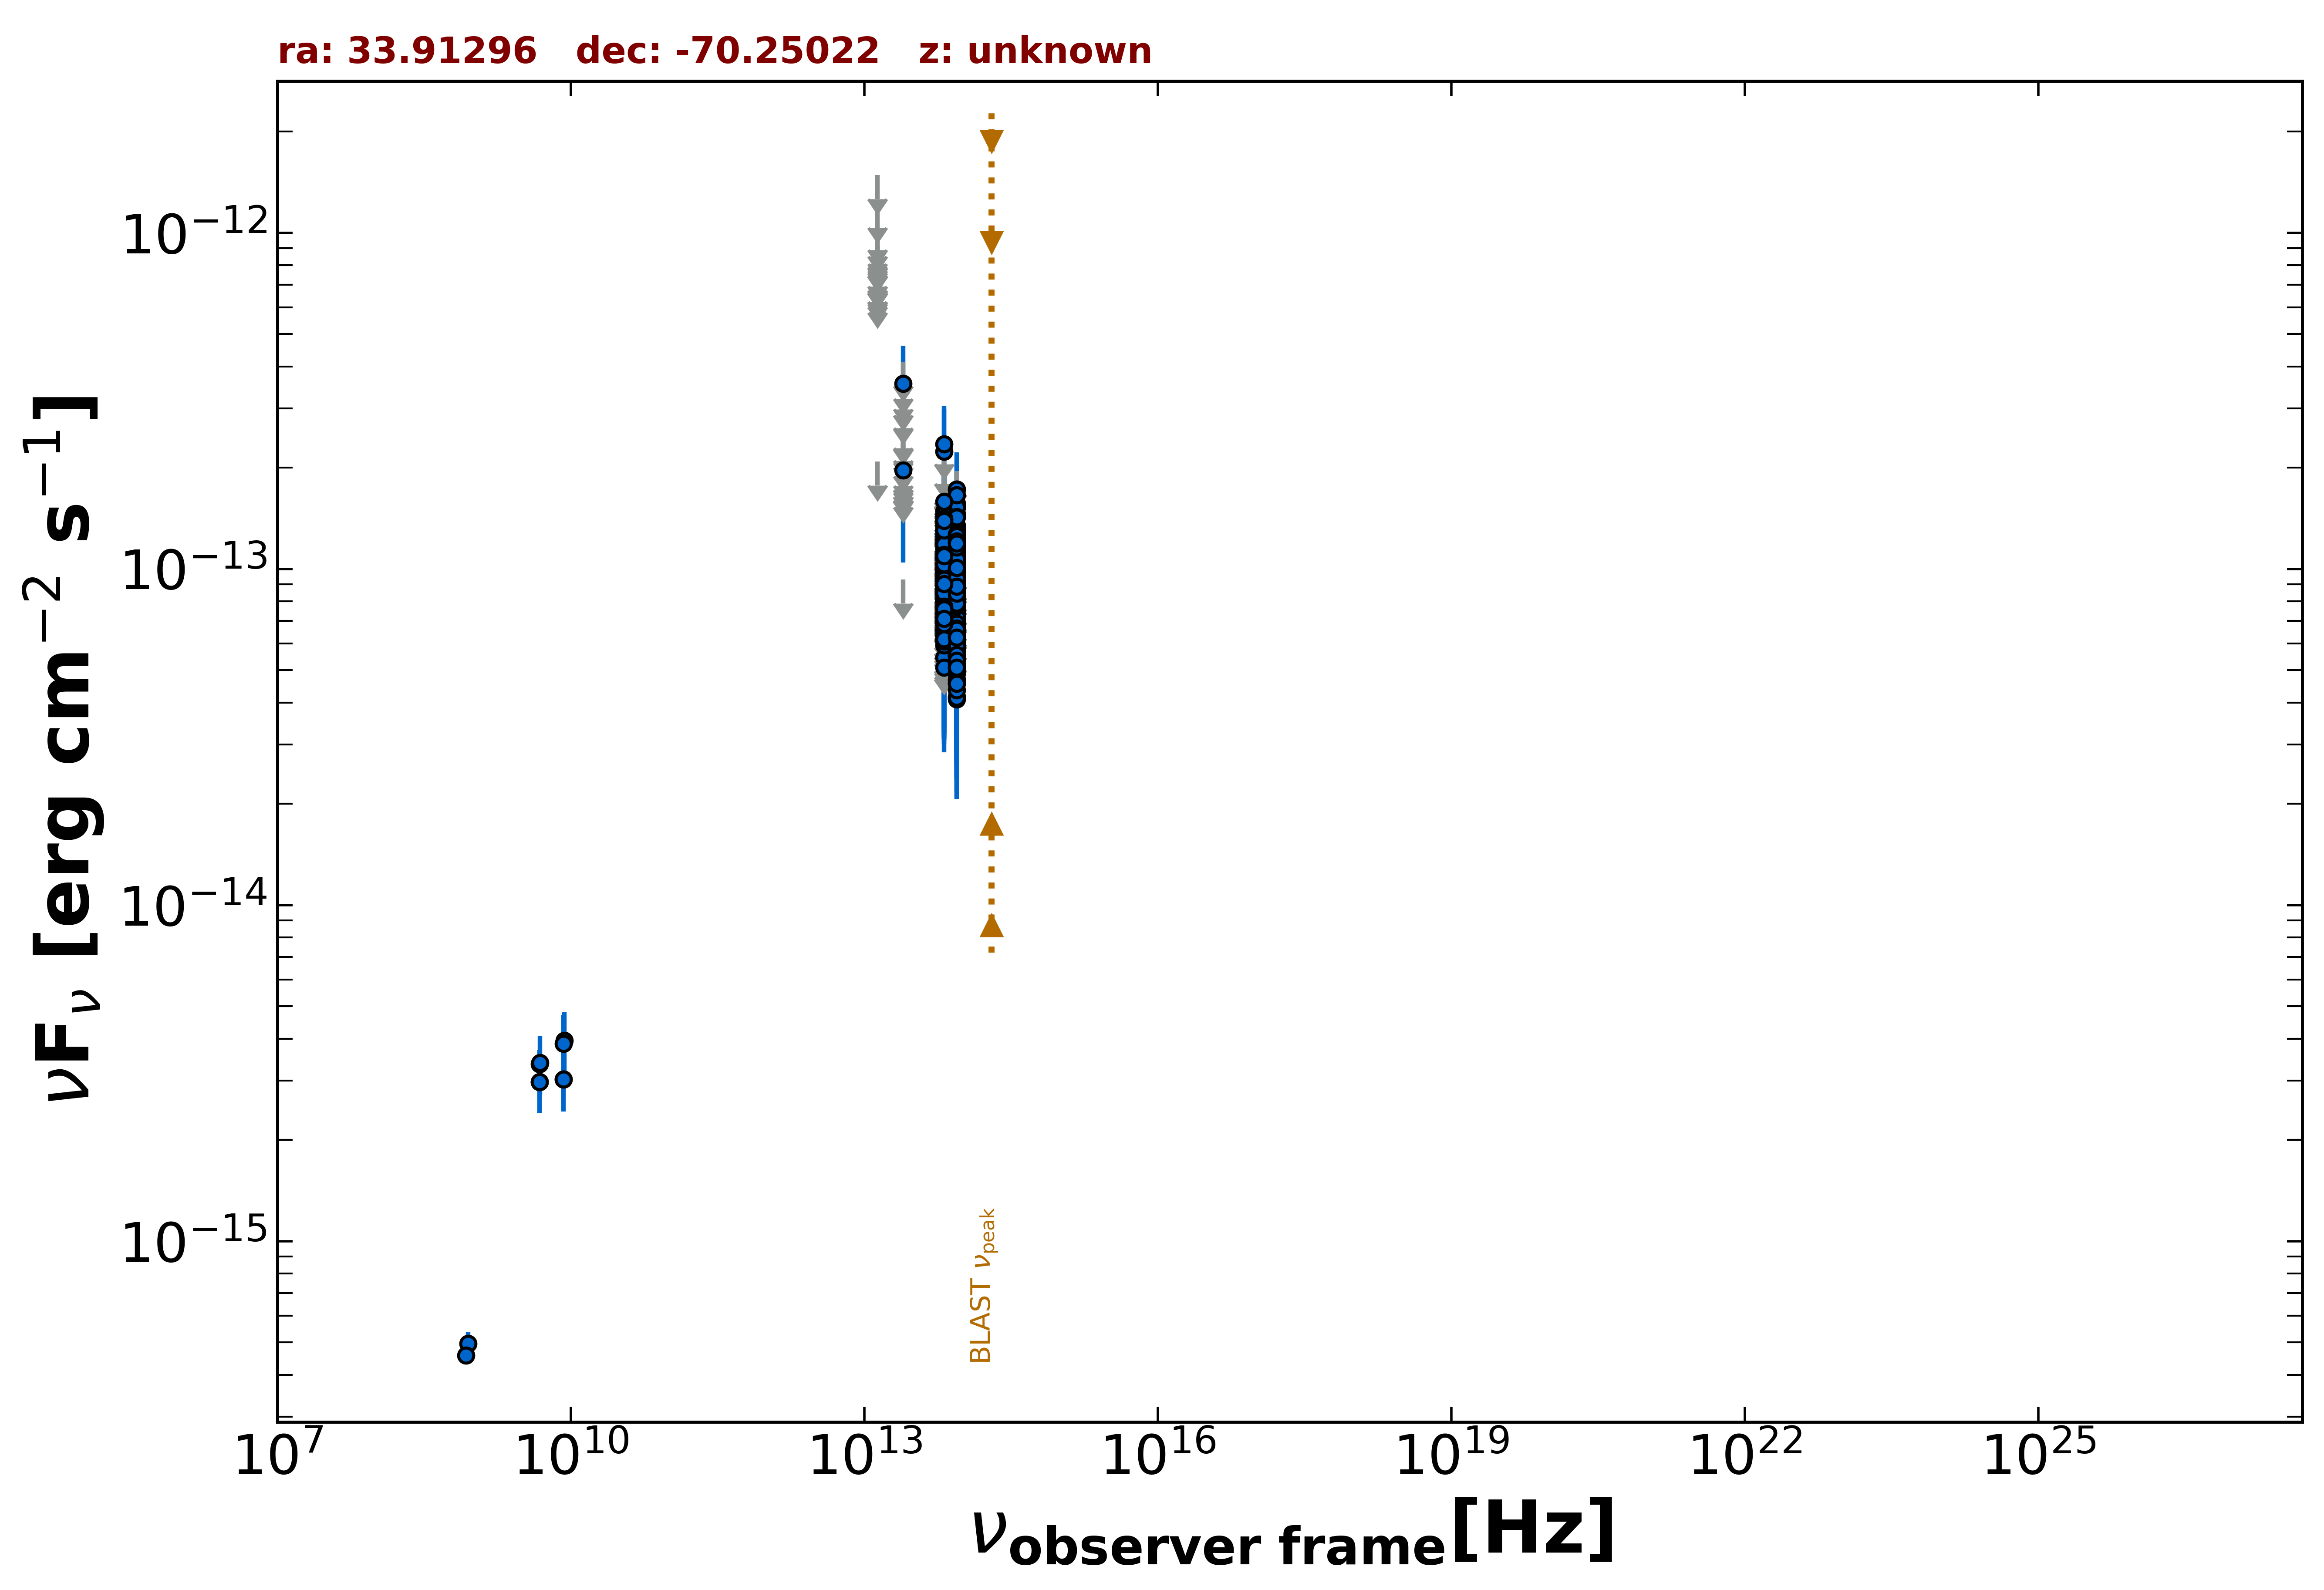

Values plotted in this chart, from the file beside it:
freq., flux, err_flux, MJD_start, MJD_end, flag, catalog, reference
8.870e+08, 4.958e-16, 3.990e-17, 55000, 55000, , RACS, Hale et al. 2021  PASA  38  e058
8.430e+08, 4.569e-16, 1.690e-17, 55000, 55000, , SUMSS, Manch et al. 2003  MNRAS  342  1117
4.800e+09, 2.976e-15, 3.360e-16, 55000, 55000, , ATPMN, McConnell et al. 2012  MNRAS  422  1527
8.600e+09, 3.956e-15, 8.600e-16, 55000, 55000, , ATPMN, McConnell et al. 2012  MNRAS  422  1527
8.400e+09, 3.032e-15, 0.000e+00, 55000, 55000, , CRATES, Healey et al. 2007  ApJS  171  61
4.800e+09, 3.360e-15, 3.360e-16, 55000, 55000, , PMN, Griffith et al. 1993-1996  VizieR  VIII/…
8.817e+13, 6.963e-14, 1.425e-15, 55000, 55000, , UNWISE, Schlafly et al. 2019  ApJS  240  30
6.517e+13, 5.448e-14, 2.115e-15, 55000, 55000, , UNWISE, Schlafly et al. 2019  ApJS  240  30
8.817e+13, 7.166e-14, 3.500e-15, 55000, 55000, , WISE, Wright et al. 2010  AJ  140  1868
6.517e+13, 5.094e-14, 4.275e-15, 55000, 55000, , WISE, Wright et al. 2010  AJ  140  1868
2.498e+13, 9.288e-14, 0.000e+00, 55000, 55000, UL, WISE, Wright et al. 2010  AJ  140  1868
1.363e+13, 2.085e-13, 0.000e+00, 55000, 55000, UL, WISE, Wright et al. 2010  AJ  140  1868
8.817e+13, 7.126e-14, 2.227e-14, 56975, 56975, , NEOWISE, Mainzer et al. 2014  ApJ  792  30
6.517e+13, 1.269e-13, 4.706e-14, 56975, 56975, , NEOWISE, Mainzer et al. 2014  ApJ  792  30
8.817e+13, 9.403e-14, 2.087e-14, 56976, 56976, , NEOWISE, Mainzer et al. 2014  ApJ  792  30
6.517e+13, 1.257e-13, 0.000e+00, 56976, 56976, UL, NEOWISE, Mainzer et al. 2014  ApJ  792  30
8.817e+13, 8.840e-14, 2.046e-14, 56976, 56976, , NEOWISE, Mainzer et al. 2014  ApJ  792  30
6.517e+13, 1.176e-13, 0.000e+00, 56976, 56976, UL, NEOWISE, Mainzer et al. 2014  ApJ  792  30
8.817e+13, 1.100e-13, 2.347e-14, 56975, 56975, , NEOWISE, Mainzer et al. 2014  ApJ  792  30
6.517e+13, 1.413e-13, 0.000e+00, 56975, 56975, UL, NEOWISE, Mainzer et al. 2014  ApJ  792  30
8.817e+13, 1.182e-13, 4.476e-14, 56975, 56975, , NEOWISE, Mainzer et al. 2014  ApJ  792  30
6.517e+13, 2.234e-13, 7.565e-14, 56975, 56975, , NEOWISE, Mainzer et al. 2014  ApJ  792  30
8.817e+13, 1.063e-13, 2.180e-14, 56974, 56974, , NEOWISE, Mainzer et al. 2014  ApJ  792  30
6.517e+13, 6.593e-14, 3.353e-14, 56974, 56974, , NEOWISE, Mainzer et al. 2014  ApJ  792  30
8.817e+13, 6.345e-14, 2.119e-14, 57159, 57159, , NEOWISE, Mainzer et al. 2014  ApJ  792  30
6.517e+13, 1.480e-13, 0.000e+00, 57159, 57159, UL, NEOWISE, Mainzer et al. 2014  ApJ  792  30
8.817e+13, 1.305e-13, 2.900e-14, 57159, 57159, , NEOWISE, Mainzer et al. 2014  ApJ  792  30
6.517e+13, 1.330e-13, 0.000e+00, 57159, 57159, UL, NEOWISE, Mainzer et al. 2014  ApJ  792  30
8.817e+13, 9.783e-14, 1.803e-14, 57159, 57159, , NEOWISE, Mainzer et al. 2014  ApJ  792  30
6.517e+13, 5.854e-14, 0.000e+00, 57159, 57159, UL, NEOWISE, Mainzer et al. 2014  ApJ  792  30
8.817e+13, 9.240e-14, 2.103e-14, 57159, 57159, , NEOWISE, Mainzer et al. 2014  ApJ  792  30
6.517e+13, 1.458e-13, 0.000e+00, 57159, 57159, UL, NEOWISE, Mainzer et al. 2014  ApJ  792  30
8.817e+13, 1.132e-13, 1.967e-14, 57159, 57159, , NEOWISE, Mainzer et al. 2014  ApJ  792  30
6.517e+13, 6.158e-14, 3.057e-14, 57159, 57159, , NEOWISE, Mainzer et al. 2014  ApJ  792  30
8.817e+13, 1.256e-13, 2.065e-14, 57158, 57158, , NEOWISE, Mainzer et al. 2014  ApJ  792  30
6.517e+13, 1.221e-13, 3.438e-14, 57158, 57158, , NEOWISE, Mainzer et al. 2014  ApJ  792  30
8.817e+13, 1.025e-13, 1.936e-14, 57158, 57158, , NEOWISE, Mainzer et al. 2014  ApJ  792  30
6.517e+13, 1.212e-13, 3.036e-14, 57158, 57158, , NEOWISE, Mainzer et al. 2014  ApJ  792  30
8.817e+13, 7.974e-14, 2.040e-14, 57158, 57158, , NEOWISE, Mainzer et al. 2014  ApJ  792  30
6.517e+13, 1.128e-13, 0.000e+00, 57158, 57158, UL, NEOWISE, Mainzer et al. 2014  ApJ  792  30
8.817e+13, 1.148e-13, 2.832e-14, 57159, 57159, , NEOWISE, Mainzer et al. 2014  ApJ  792  30
6.517e+13, 8.747e-14, 0.000e+00, 57159, 57159, UL, NEOWISE, Mainzer et al. 2014  ApJ  792  30
8.817e+13, 7.608e-14, 1.897e-14, 57158, 57158, , NEOWISE, Mainzer et al. 2014  ApJ  792  30
6.517e+13, 8.399e-14, 2.887e-14, 57158, 57158, , NEOWISE, Mainzer et al. 2014  ApJ  792  30
8.817e+13, 8.055e-14, 1.927e-14, 57158, 57158, , NEOWISE, Mainzer et al. 2014  ApJ  792  30
6.517e+13, 1.186e-13, 0.000e+00, 57158, 57158, UL, NEOWISE, Mainzer et al. 2014  ApJ  792  30
8.817e+13, 7.306e-14, 1.814e-14, 57158, 57158, , NEOWISE, Mainzer et al. 2014  ApJ  792  30
6.517e+13, 1.624e-13, 0.000e+00, 57158, 57158, UL, NEOWISE, Mainzer et al. 2014  ApJ  792  30
8.817e+13, 9.648e-14, 0.000e+00, 57694, 57694, UL, NEOWISE, Mainzer et al. 2014  ApJ  792  30
6.517e+13, 8.148e-14, 3.573e-14, 57694, 57694, , NEOWISE, Mainzer et al. 2014  ApJ  792  30
8.817e+13, 1.154e-13, 2.725e-14, 57694, 57694, , NEOWISE, Mainzer et al. 2014  ApJ  792  30
6.517e+13, 1.237e-13, 0.000e+00, 57694, 57694, UL, NEOWISE, Mainzer et al. 2014  ApJ  792  30
8.817e+13, 1.273e-13, 1.985e-14, 57694, 57694, , NEOWISE, Mainzer et al. 2014  ApJ  792  30
6.517e+13, 9.261e-14, 3.654e-14, 57694, 57694, , NEOWISE, Mainzer et al. 2014  ApJ  792  30
8.817e+13, 1.170e-13, 2.375e-14, 57693, 57693, , NEOWISE, Mainzer et al. 2014  ApJ  792  30
6.517e+13, 7.383e-14, 3.666e-14, 57693, 57693, , NEOWISE, Mainzer et al. 2014  ApJ  792  30
8.817e+13, 1.460e-13, 2.130e-14, 57694, 57694, , NEOWISE, Mainzer et al. 2014  ApJ  792  30
6.517e+13, 9.896e-14, 3.975e-14, 57694, 57694, , NEOWISE, Mainzer et al. 2014  ApJ  792  30
8.817e+13, 8.808e-14, 2.768e-14, 57694, 57694, , NEOWISE, Mainzer et al. 2014  ApJ  792  30
6.517e+13, 8.579e-14, 3.661e-14, 57694, 57694, , NEOWISE, Mainzer et al. 2014  ApJ  792  30
... 642 more rows
